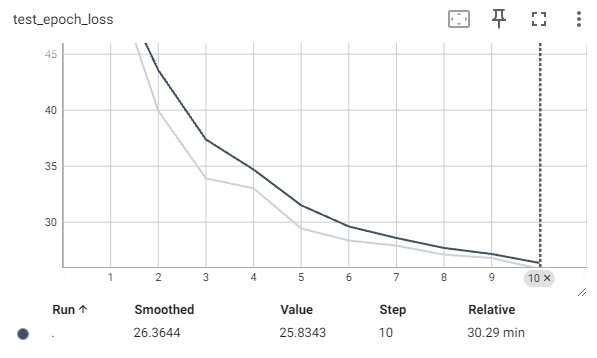

Values plotted in this chart, from the file beside it:
Wall time, Step, Value
1734807943, 1, 52.63
1734808144, 2, 39.96
1734808346, 3, 33.92
1734808548, 4, 33.02
1734808751, 5, 29.44
1734808952, 6, 28.37
1734809154, 7, 27.91
1734809357, 8, 27.1
1734809559, 9, 26.8
1734809760, 10, 25.83
